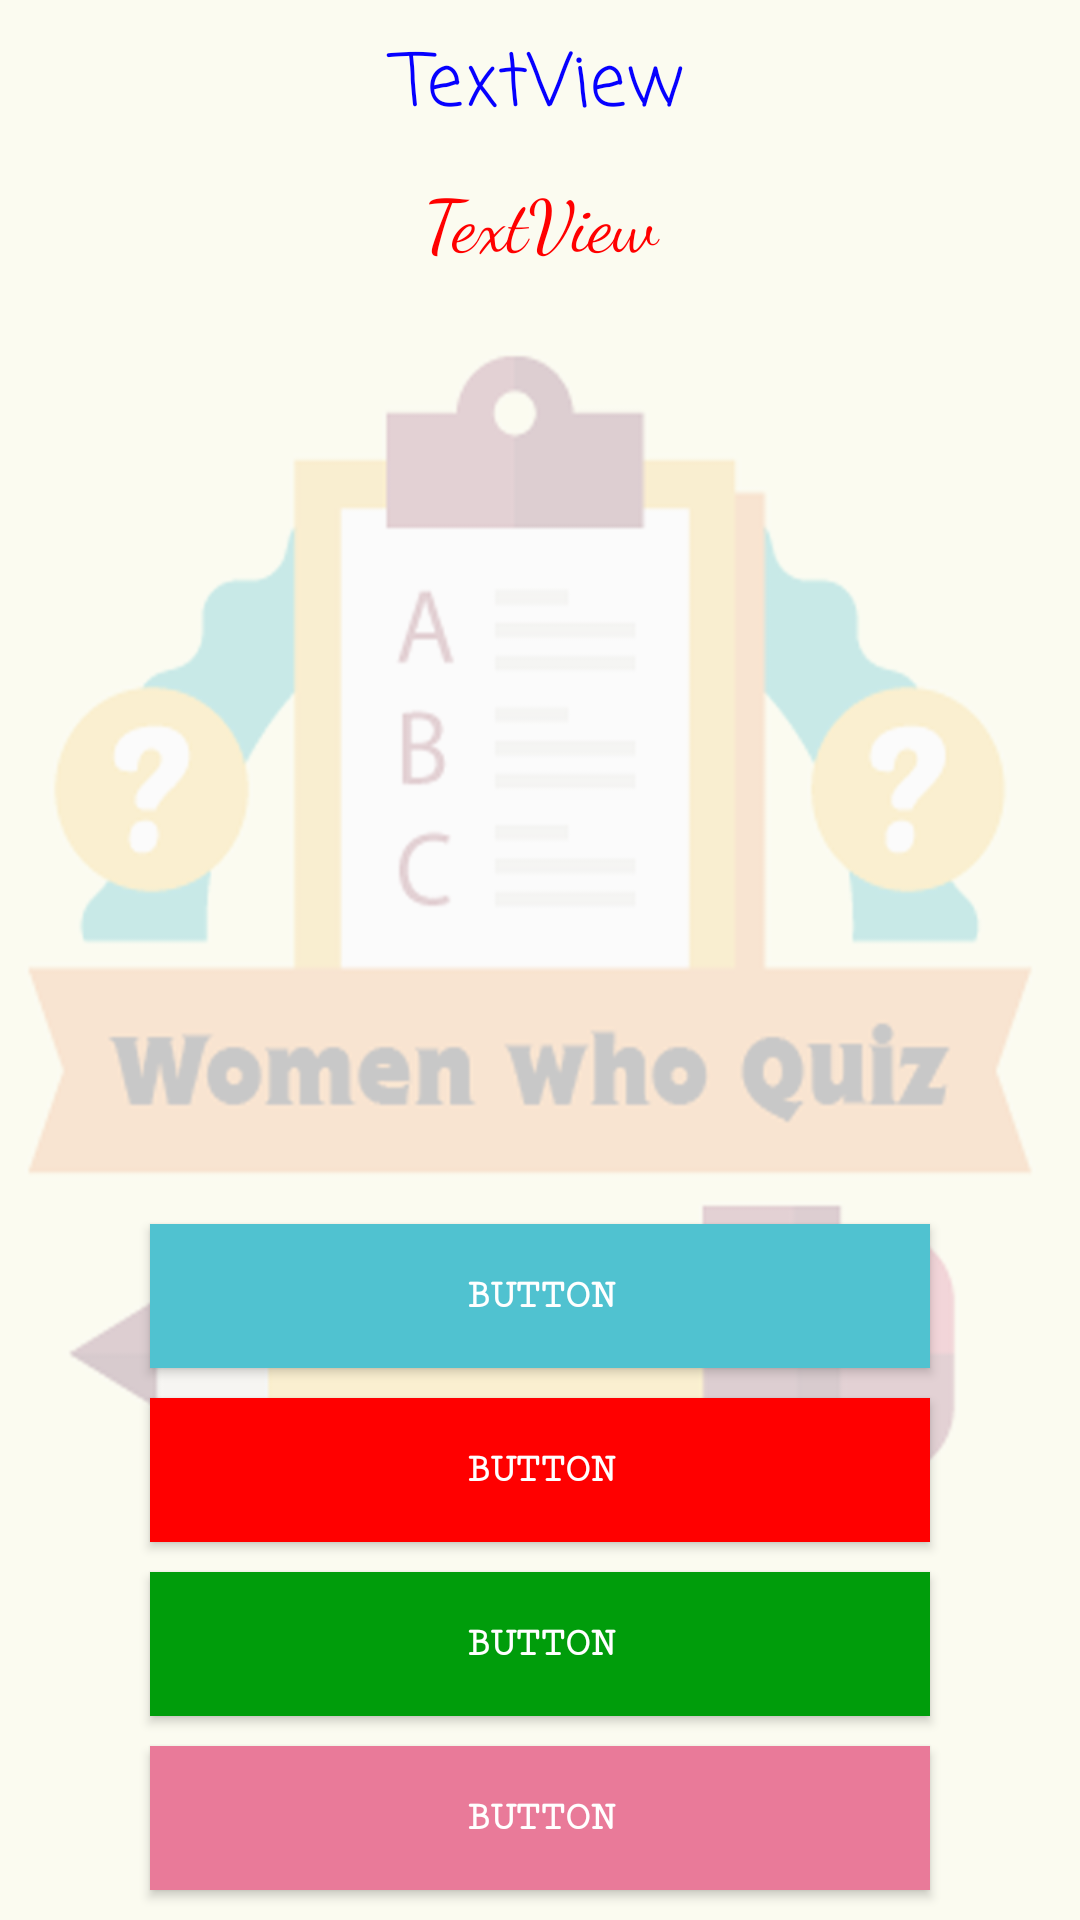

The Android layout XML behind this screen, and the referenced resources:
<!-- AndroidManifest.xml: application theme AppTheme -->
<!-- res/layout/activity_home.xml -->
<?xml version="1.0" encoding="utf-8"?>

<RelativeLayout xmlns:android="http://schemas.android.com/apk/res/android"
    android:layout_width="match_parent"
    android:layout_height="match_parent"
    android:background="@drawable/bgimage">

    
        
        
        
        

    <Button
        android:id="@+id/answer4"
        android:layout_height="wrap_content"
        android:layout_width="match_parent"
        android:textColor="#ffffff"
        android:fontFamily="serif-monospace"
        android:textStyle="bold"
        android:background="#e97a99"
        android:text="Button"
        android:layout_marginBottom="10dp"
        android:layout_marginLeft="50dp"
        android:layout_marginRight="50dp"
        android:layout_alignParentBottom="true"
        android:layout_alignParentLeft="true"
        android:layout_alignParentStart="true"
        style="@style/button_style" />

    <Button
        android:id="@+id/answer3"
        android:layout_width="match_parent"
        android:layout_height="wrap_content"
        android:layout_above="@+id/answer4"
        android:textColor="#ffffff"
        android:fontFamily="serif-monospace"
        android:textStyle="bold"
        android:background="#009d0b"
        android:layout_marginBottom="10dp"
        android:layout_marginLeft="50dp"
        android:layout_marginRight="50dp"
        android:text="Button" />

    <Button
        android:id="@+id/answer2"
        android:layout_width="match_parent"
        android:layout_height="wrap_content"
        android:layout_above="@+id/answer3"
        android:textColor="@color/white"
        android:fontFamily="serif-monospace"
        android:textStyle="bold"
        android:background="@color/red"
        android:layout_marginBottom="10dp"
        android:layout_marginLeft="50dp"
        android:layout_marginRight="50dp"
        android:text="Button" />

    <Button
        android:id="@+id/answer1"
        android:layout_width="match_parent"
        android:layout_height="wrap_content"
        android:textColor="#ffffff"
        android:fontFamily="serif-monospace"
        android:textStyle="bold"
        android:background="#50c2d0"
        android:text="Button"
        android:layout_marginBottom="10dp"
        android:layout_marginLeft="50dp"
        android:layout_marginRight="50dp"
        android:layout_above="@+id/answer2" />

    <TextView
        android:id="@+id/score"
        android:layout_width="match_parent"
        android:layout_height="wrap_content"
        android:gravity="center"
        android:text="TextView"
        android:textColor="#0600ff"
        android:fontFamily="casual"
        android:paddingBottom="10dp"
        android:paddingTop="10dp"
        android:textSize="24dp"
        android:layout_alignParentTop="true"
        android:layout_alignParentLeft="true"
        android:layout_alignParentStart="true" />


    <TextView
        android:id="@+id/question"
        android:layout_width="match_parent"
        android:layout_height="wrap_content"
        android:layout_alignParentLeft="true"
        android:layout_alignParentStart="true"
        android:layout_below="@+id/score"
        android:layout_centerHorizontal="true"
        android:gravity="center"
        android:text="TextView"
        android:fontFamily="cursive"
        android:textColor="#ff0000"
        android:textSize="24dp" />

</RelativeLayout>
<!-- resources referenced by this layout -->
<resources>
  <color name="red">#ff0000</color>
  <color name="white">#ffffff</color>
  <!-- drawable bgimage: png bitmap (drawable, 146040 bytes) -->
  <!-- mipmap ic_launcher: png bitmap (mipmap-hdpi, 3638 bytes) -->
  <style name="button_style">
          <item name="android:background">@drawable/button_background</item>
          <item name="android:layout_width">match_parent</item>
          <item name="android:layout_height">wrap_content</item>
      </style>
  <style name="AppTheme" parent="Theme.AppCompat.Light.DarkActionBar">
          
          <item name="colorPrimary">@color/colorPrimary</item>
          <item name="colorPrimaryDark">@color/colorPrimaryDark</item>
          <item name="colorAccent">@color/colorAccent</item>
      </style>
  <!-- drawable button_background (drawable) -->
  <?xml version="1.0" encoding="utf-8"?>
  
      <selector xmlns:android="http://schemas.android.com/apk/res/android">
      <item>
          <shape android:shape="rectangle">
              <corners android:radius="100dp"/>
              <size android:height="35dp"/>
          </shape>
      </item>
  
  </selector>
  <color name="colorPrimary">#3F51B5</color>
  <color name="colorPrimaryDark">#303F9F</color>
  <color name="colorAccent">#FF4081</color>
</resources>
